Run: headless pygame with SDL's dummy video driver; simulated clock (each Clock.tick advances the game by its frame time, no real sleeping); random seed 0; keys injected as events and as key.get_pressed() state; no mouse input.
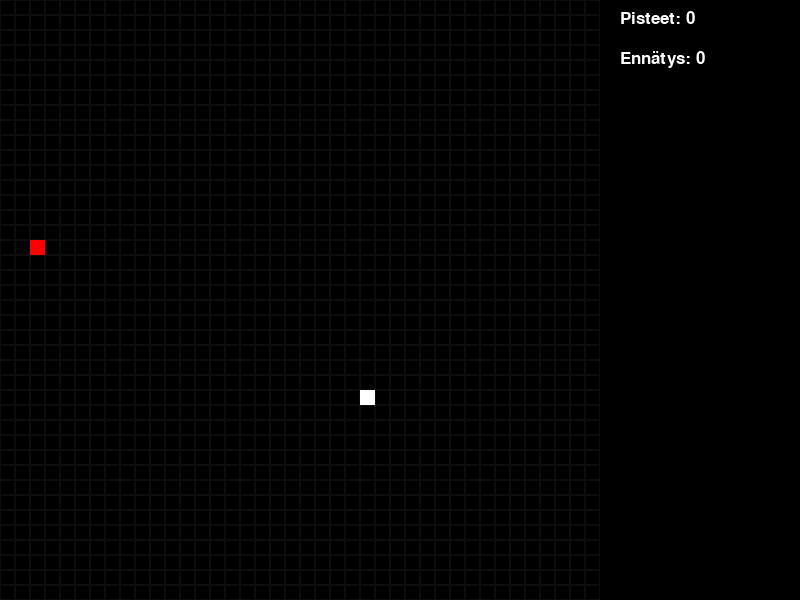
Frame 1 of 4 · flips 1–60 · no input
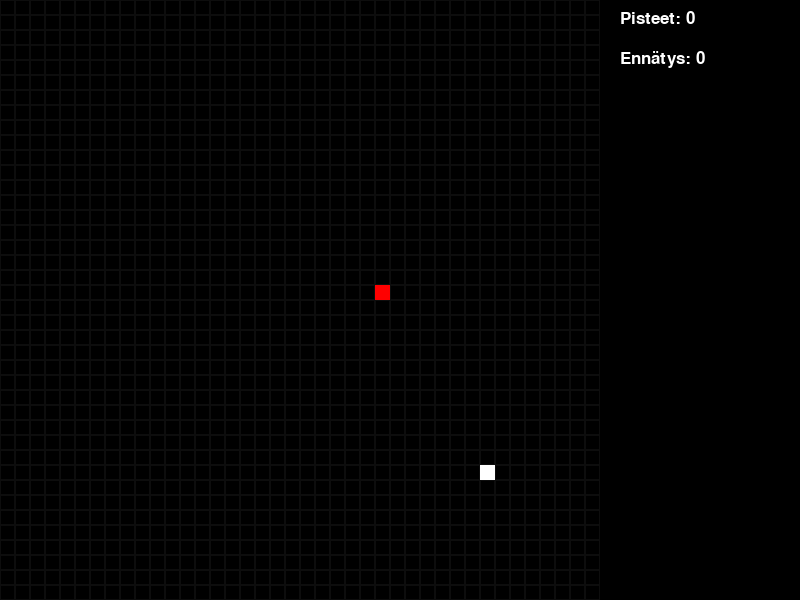
Frame 2 of 4 · flips 61–180 · tapped SPACE, RETURN · held RIGHT (→), D
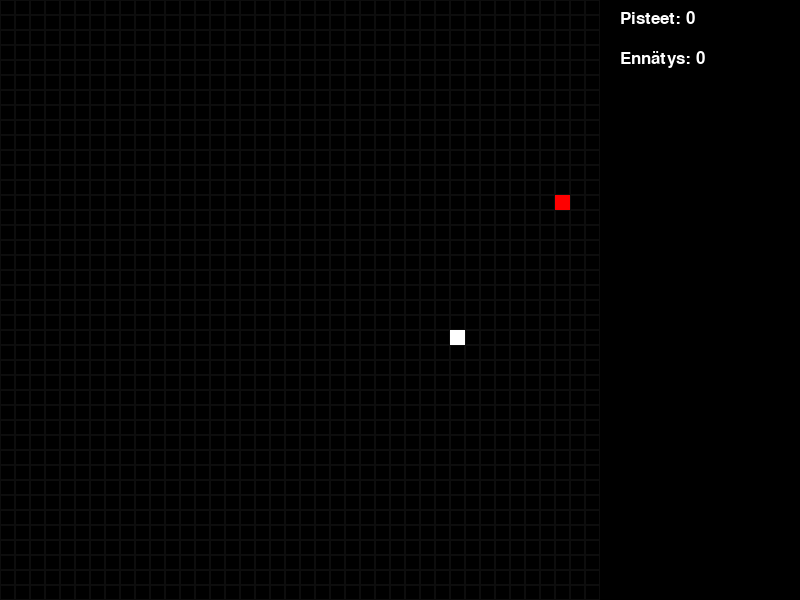
Frame 3 of 4 · flips 181–300 · held DOWN (↓), S
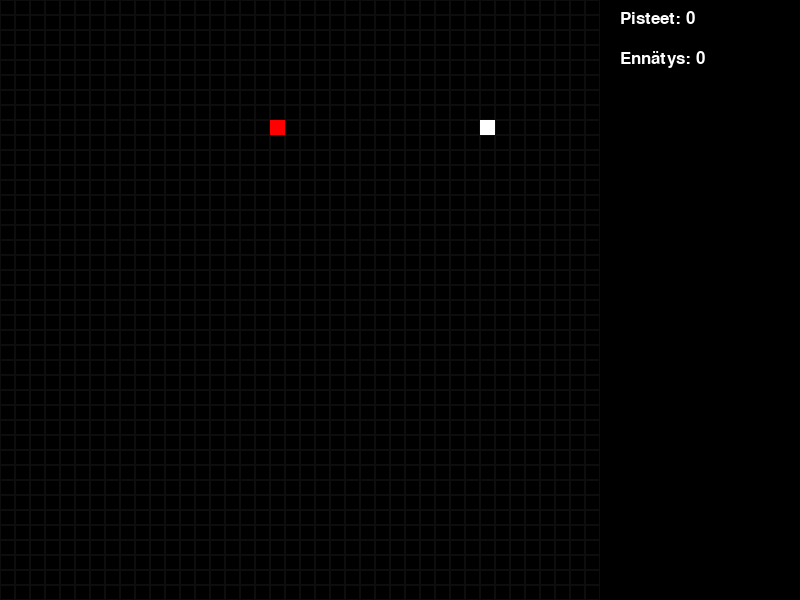
Frame 4 of 4 · flips 301–420 · held LEFT (←), A, UP (↑), W

The pygame program that drew these frames:

# Tuodaan kirjastot
import pygame as pg # lyhennetty näppäimistön säästämiseksi heheheh
import random

# alustetaan pygame
pg.init()

# peli-ikkunan asetukset (koko ja nimi + kello tickspeedia varten)
screen_width, screen_height = 800, 600 # leveämpi näyttö jättää tilaa pistenäytölle
screen = pg.display.set_mode((screen_width, screen_height))
pg.display.set_caption("Matopeli") # ikkunan nimi!
clock = pg.time.Clock() # kello; hyödynnetään myöhemmin

# fontti
font = pg.font.SysFont("impact", 25) # hakee tietokoneelta impact-fontin, koko 25
# hi-score apumuuttuja
hi_score = 0

# pelialue: mato ja ruoka ovat täällä!
WIDTH = 600
HEIGHT = 600
TILE_SIZE = 15 # tämä on pelin perusyksikkö
carbon = "#0d0d0d"  # ruudukon väri

#*******************************************************************************************************

# pelialueen ruudukon funktio
def draw_grid():
    for x in range(0, WIDTH, TILE_SIZE): # iteroi x-akseli, 0 - WIDTH(600px): koko TILE_SIZE
        for y in range(0, HEIGHT, TILE_SIZE): # kts. ylhäällä
            rect = pg.Rect(x, y, TILE_SIZE, TILE_SIZE) # luo pygame "Rect" objektin, TILE_SIZE x TILE_SIZE neliö!
            pg.draw.rect(screen, carbon, rect, 1) # (näyttö, väri, objekti, reunan paksuus) - piirtää neliöitä

# satunnaiskoordinaattigeneraattori
def random_pos():
    x = random.randint(0, (WIDTH // TILE_SIZE) - 1) * TILE_SIZE # pikselikoordinaatti
    y = random.randint(0, (HEIGHT // TILE_SIZE) - 1) * TILE_SIZE
    return (x, y) # palauttaa satunnaiset koordinaatit

# mato, ensimmäinen segmentti satunnaisiin koordinnaatteihin
def initialize_snake():
    snake_segment = pg.Rect(0, 0, TILE_SIZE, TILE_SIZE) # yksi neliösegmentti madosta
    snake_segment.topleft = random_pos() # madon palanen menee randomposin antamiin koordinaatteihin (topleft = Rect attribuutti)
    return [snake_segment.copy()] # palauttaa listan, jossa kopio ensimmäisestä madon osasta. lista = madon kroppa

# ruoka, syötävä neliö satunnaisiin koordinaatteihin (kts. matofunktio ylhäällä)
def initialize_food():
    food = pg.Rect(0, 0, TILE_SIZE, TILE_SIZE)
    food.topleft = random_pos()
    return food 

# Pääpeliohjelma
def game_loop():
    global hi_score # pidättää korkeimman pistesumman
    snake = initialize_snake() # matofunktio
    food = initialize_food() # ruokafunktio
    direction = [0, 0] # madon suunnan apumuuttuja
    score = 0 # pistesaldo-apumuuttuja
    running = True
    
    # ohjelma käynnissä:
    while running: # events, updates, renderer
        # pygame.QUIT lopettaa ohjelman!
        for event in pg.event.get():
            if event.type == pg.QUIT:
                return False
            # madon ohjaimet (nuolinäppäimet). != estää matoa liikumasta suoraan taaksepäin
            elif event.type == pg.KEYDOWN:
                if event.key == pg.K_UP and direction != [0, 1]:
                    direction = [0, -1] # ylös
                elif event.key == pg.K_DOWN and direction != [0, -1]:
                    direction = [0, 1] #alas
                elif event.key == pg.K_LEFT and direction != [1, 0]:
                    direction = [-1, 0] # vasemmalle
                elif event.key == pg.K_RIGHT and direction != [-1, 0]:
                    direction = [1, 0] # oikealle

        # madon liikelogiikka
        if direction != [0, 0]: #jos mato EI OLE paikoillaan...
            new_head = snake[-1].copy() # -1 = madon viimeinen osa (pää), copy = uusi pää uuteen paikkaan
            new_head.move_ip(direction[0] * TILE_SIZE, direction[1] * TILE_SIZE) # dir 0 = horisontaalinen, dir 1 = vertikaalinen, * TILE_SIZE pitää liikkeen madon "palasen" kokoisena könttinä
            snake.append(new_head) # uusi pää "snake" listaan = mato etenee

            # syökö ruokaa?
            if new_head.colliderect(food):
                food.topleft = random_pos()
                score += 1 # +1 piste, jipii!
            else:
                snake.pop(0) # poistaa hännän

            # törmääkö seiniin tai itseensä?
            if (new_head.left < 0 or new_head.right > WIDTH or 
                new_head.top < 0 or new_head.bottom > HEIGHT or # seinät
                new_head in snake[:-1]): # osuuko uusi pää madon kehon osiin?
                if score > hi_score:
                    hi_score = score  # päivittää huippupisteet, jos uusi ennätys
                return True  # aloittaa pelin uudelleen

        # taustan asetukset: taustaväri ja ruudukko
        screen.fill("black")
        draw_grid()

        # piirretään mato
        for segment in snake:
            pg.draw.rect(screen, "white", segment)

        # piirretään ruoka
        pg.draw.rect(screen, "red", food)

        # Pisteet näkyviin oikeaan yläreunaan
        score_text = font.render("Pisteet: " + str(score), True, pg.Color("white"))
        high_score_text = font.render("Ennätys: " + str(hi_score), True, pg.Color("white"))
        screen.blit(score_text, (WIDTH + 20, 10))
        screen.blit(high_score_text, (WIDTH + 20, 50))

        # ruudunpäivitys + madon nopeus (sidottu fps:ään)
        pg.display.flip()
        clock.tick(10) # fps

    return False

# kutsutaan gameloop
running = True
while running:
    running = game_loop()

# ohjelman lopetus
pg.quit()
